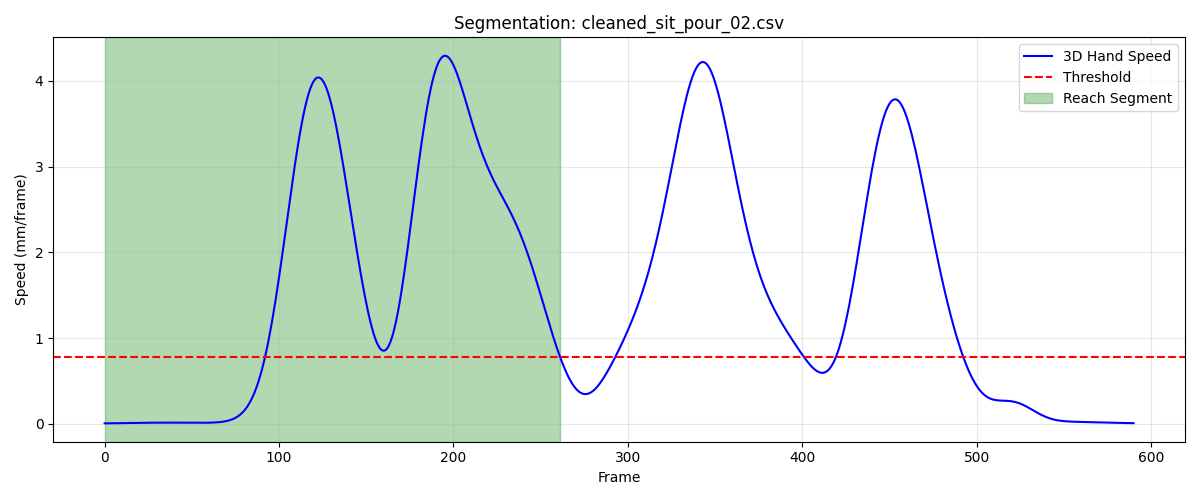

Data behind this chart, as committed beside it:
frame, sub_frame, shoulderr_x, shoulderr_y, shoulderr_z, humr1_x, humr1_y, humr1_z, humr2_x, humr2_y, humr2_z, humr3_x, humr3_y, humr3_z, humr4_x, humr4_y, humr4_z, humr5_x, humr5_y, humr5_z, humr6_x, humr6_y, humr6_z, humr7_x
1, 0, 236.9, -742.3, 355.8, 279.9, -629, 223.1, 291.2, -585, 166.3, 291.5, -670.5, 194, 228.4, -589.5, 219, 300.9, -642.6, 142.4, 249.3, -562.2, 173.9, 246.3
2, 0, 236.9, -742.4, 355.9, 279.9, -629, 223.2, 291.2, -585, 166.4, 291.5, -670.5, 194.1, 228.3, -589.6, 219.1, 300.9, -642.6, 142.5, 249.3, -562.2, 174, 240
3, 0, 236.9, -742.5, 355.9, 279.9, -629.1, 223.3, 291.2, -585, 166.5, 291.6, -670.5, 194.1, 228.3, -589.7, 219.2, 301, -642.6, 142.6, 249.3, -562.3, 174.1, 239.7
4, 0, 236.9, -742.6, 355.9, 279.9, -629.1, 223.4, 291.2, -585.1, 166.6, 291.6, -670.6, 194.2, 228.3, -589.8, 219.2, 301, -642.7, 142.7, 249.3, -562.3, 174.1, 239.7
5, 0, 236.9, -742.7, 355.9, 279.9, -629.1, 223.4, 291.2, -585.1, 166.7, 291.6, -670.6, 194.2, 228.3, -589.8, 219.3, 301, -642.7, 142.7, 249.3, -562.4, 174.2, 238.9
6, 0, 236.9, -742.8, 355.9, 279.9, -629.2, 223.4, 291.2, -585.1, 166.7, 291.7, -670.6, 194.3, 228.3, -589.9, 219.3, 301, -642.7, 142.8, 249.3, -562.4, 174.2, 239.6
7, 0, 236.9, -742.9, 355.9, 279.9, -629.2, 223.5, 291.3, -585.2, 166.7, 291.7, -670.7, 194.3, 228.3, -589.9, 219.3, 301.1, -642.7, 142.8, 249.3, -562.4, 174.3, 240
8, 0, 236.9, -742.9, 355.9, 279.9, -629.3, 223.5, 291.3, -585.2, 166.7, 291.7, -670.7, 194.3, 228.3, -589.9, 219.4, 301.1, -642.8, 142.8, 249.3, -562.5, 174.3, 239.9
9, 0, 236.9, -743, 355.9, 279.9, -629.3, 223.4, 291.3, -585.2, 166.7, 291.7, -670.7, 194.2, 228.4, -590, 219.3, 301.1, -642.8, 142.7, 249.3, -562.5, 174.3, 239.9
10, 0, 237, -743.1, 355.8, 279.9, -629.3, 223.4, 291.3, -585.2, 166.7, 291.7, -670.8, 194.2, 228.4, -590, 219.3, 301.1, -642.8, 142.7, 249.3, -562.5, 174.2, 239.9
11, 0, 237, -743.1, 355.7, 280, -629.4, 223.3, 291.3, -585.3, 166.7, 291.7, -670.8, 194.2, 228.4, -590, 219.3, 301.1, -642.8, 142.6, 249.4, -562.5, 174.2, 240
12, 0, 237, -743.1, 355.7, 280, -629.4, 223.3, 291.3, -585.3, 166.6, 291.7, -670.8, 194.1, 228.4, -590, 219.2, 301.1, -642.8, 142.6, 249.4, -562.5, 174.2, 239.7
13, 0, 237, -743.2, 355.6, 280, -629.4, 223.2, 291.3, -585.3, 166.5, 291.7, -670.8, 194, 228.4, -590.1, 219.2, 301, -642.8, 142.5, 249.4, -562.5, 174.1, 238.8
14, 0, 237.1, -743.2, 355.5, 280, -629.4, 223.1, 291.3, -585.3, 166.4, 291.7, -670.9, 193.9, 228.4, -590.1, 219.1, 301, -642.9, 142.4, 249.4, -562.6, 174, 239.6
15, 0, 237.1, -743.2, 355.4, 280, -629.5, 222.9, 291.3, -585.3, 166.3, 291.7, -670.9, 193.8, 228.4, -590.1, 219, 301, -642.9, 142.2, 249.4, -562.6, 173.9, 240
16, 0, 237.1, -743.3, 355.3, 280, -629.5, 222.8, 291.3, -585.4, 166.2, 291.7, -670.9, 193.6, 228.4, -590.1, 218.9, 301, -642.9, 142.1, 249.4, -562.6, 173.8, 239.6
17, 0, 237.2, -743.3, 355.2, 280, -629.5, 222.7, 291.3, -585.4, 166.1, 291.7, -670.9, 193.5, 228.4, -590.2, 218.8, 301, -642.9, 142, 249.3, -562.6, 173.7, 239
18, 0, 237.2, -743.3, 355.1, 280, -629.5, 222.6, 291.3, -585.4, 165.9, 291.6, -671, 193.4, 228.4, -590.2, 218.7, 300.9, -642.9, 141.8, 249.3, -562.6, 173.6, 239.5
19, 0, 237.2, -743.4, 355, 280, -629.6, 222.4, 291.3, -585.4, 165.8, 291.6, -671, 193.2, 228.4, -590.2, 218.6, 300.9, -642.9, 141.7, 249.3, -562.6, 173.5, 239.7
20, 0, 237.3, -743.4, 354.9, 280, -629.6, 222.3, 291.2, -585.4, 165.7, 291.6, -671, 193.1, 228.4, -590.2, 218.5, 300.9, -643, 141.6, 249.3, -562.7, 173.4, 239.4
21, 0, 237.3, -743.4, 354.8, 280, -629.6, 222.2, 291.2, -585.5, 165.6, 291.6, -671, 192.9, 228.4, -590.3, 218.4, 300.9, -643, 141.4, 249.3, -562.7, 173.3, 239
22, 0, 237.4, -743.4, 354.7, 280, -629.6, 222.1, 291.2, -585.5, 165.4, 291.6, -671.1, 192.8, 228.5, -590.3, 218.3, 300.8, -643, 141.3, 249.3, -562.7, 173.2, 238.9
23, 0, 237.5, -743.4, 354.6, 280, -629.7, 221.9, 291.2, -585.5, 165.3, 291.6, -671.1, 192.7, 228.5, -590.3, 218.2, 300.8, -643, 141.2, 249.3, -562.7, 173.1, 239
24, 0, 237.5, -743.4, 354.5, 280, -629.7, 221.8, 291.2, -585.5, 165.2, 291.5, -671.1, 192.6, 228.5, -590.3, 218.1, 300.8, -643.1, 141.1, 249.3, -562.7, 173, 239.3
25, 0, 237.6, -743.4, 354.4, 280.1, -629.7, 221.7, 291.2, -585.6, 165.1, 291.6, -671.1, 192.4, 228.5, -590.3, 218, 300.8, -643.1, 140.9, 249.3, -562.8, 172.9, 239.4
26, 0, 237.7, -743.4, 354.3, 280.1, -629.7, 221.6, 291.3, -585.6, 165, 291.6, -671.1, 192.3, 228.6, -590.3, 217.9, 300.8, -643.1, 140.8, 249.3, -562.8, 172.8, 239.2
27, 0, 237.7, -743.4, 354.3, 280.2, -629.7, 221.6, 291.3, -585.6, 164.9, 291.6, -671.1, 192.2, 228.6, -590.3, 217.9, 300.8, -643.1, 140.7, 249.4, -562.8, 172.7, 238.8
28, 0, 237.8, -743.4, 354.2, 280.2, -629.7, 221.5, 291.3, -585.6, 164.8, 291.7, -671.1, 192.1, 228.7, -590.3, 217.8, 300.8, -643.1, 140.6, 249.4, -562.8, 172.6, 238.6
29, 0, 237.9, -743.4, 354.1, 280.3, -629.7, 221.4, 291.4, -585.6, 164.7, 291.7, -671.1, 192.1, 228.7, -590.3, 217.7, 300.9, -643.1, 140.6, 249.5, -562.8, 172.5, 238.5
30, 0, 238, -743.4, 354, 280.3, -629.7, 221.3, 291.4, -585.6, 164.6, 291.8, -671.1, 192, 228.8, -590.3, 217.6, 300.9, -643.1, 140.5, 249.5, -562.7, 172.5, 238.5
31, 0, 238.1, -743.4, 354, 280.4, -629.7, 221.3, 291.5, -585.5, 164.5, 291.9, -671.1, 191.9, 228.8, -590.3, 217.6, 301, -643.1, 140.4, 249.6, -562.7, 172.4, 238.4
32, 0, 238.2, -743.3, 353.9, 280.5, -629.7, 221.2, 291.5, -585.5, 164.5, 292, -671.1, 191.9, 228.9, -590.3, 217.5, 301, -643.1, 140.3, 249.6, -562.7, 172.3, 238.6
33, 0, 238.3, -743.3, 353.9, 280.5, -629.7, 221.1, 291.6, -585.5, 164.4, 292.1, -671.1, 191.8, 229, -590.3, 217.4, 301.1, -643, 140.3, 249.7, -562.7, 172.2, 239.3
34, 0, 238.4, -743.3, 353.8, 280.6, -629.6, 221.1, 291.7, -585.5, 164.4, 292.2, -671, 191.7, 229.1, -590.3, 217.4, 301.2, -643, 140.2, 249.8, -562.7, 172.2, 239.6
35, 0, 238.5, -743.3, 353.8, 280.7, -629.6, 221, 291.8, -585.5, 164.3, 292.3, -671, 191.7, 229.2, -590.2, 217.3, 301.3, -643, 140.2, 249.9, -562.7, 172.1, 239.6
36, 0, 238.6, -743.2, 353.7, 280.8, -629.6, 220.9, 291.9, -585.4, 164.2, 292.4, -671, 191.6, 229.2, -590.2, 217.2, 301.4, -643, 140.1, 249.9, -562.7, 172, 239.7
37, 0, 238.8, -743.2, 353.7, 280.9, -629.6, 220.9, 292, -585.4, 164.2, 292.5, -671, 191.6, 229.3, -590.2, 217.2, 301.4, -643, 140, 250, -562.6, 172, 239.8
38, 0, 238.9, -743.2, 353.6, 281, -629.6, 220.8, 292.1, -585.4, 164.1, 292.6, -671, 191.5, 229.4, -590.2, 217.1, 301.5, -642.9, 140, 250.1, -562.6, 171.9, 239.9
39, 0, 239, -743.2, 353.6, 281.1, -629.6, 220.7, 292.2, -585.4, 164.1, 292.7, -671, 191.5, 229.5, -590.2, 217.1, 301.6, -642.9, 139.9, 250.2, -562.6, 171.9, 239.9
40, 0, 239.1, -743.2, 353.5, 281.2, -629.6, 220.7, 292.2, -585.4, 164, 292.7, -671, 191.4, 229.6, -590.2, 217, 301.6, -643, 139.8, 250.3, -562.6, 171.8, 239.9
41, 0, 239.2, -743.2, 353.5, 281.3, -629.6, 220.6, 292.3, -585.4, 164, 292.8, -671, 191.4, 229.7, -590.2, 217, 301.6, -643, 139.8, 250.3, -562.6, 171.8, 240
42, 0, 239.3, -743.2, 353.5, 281.4, -629.6, 220.6, 292.4, -585.4, 163.9, 292.9, -671, 191.3, 229.8, -590.2, 217, 301.7, -643, 139.7, 250.4, -562.6, 171.7, 240.1
43, 0, 239.4, -743.2, 353.5, 281.4, -629.6, 220.5, 292.5, -585.4, 163.9, 293, -671, 191.3, 229.8, -590.2, 216.9, 301.7, -643, 139.6, 250.5, -562.7, 171.7, 240.2
44, 0, 239.5, -743.2, 353.4, 281.5, -629.6, 220.5, 292.5, -585.5, 163.8, 293.1, -671, 191.2, 229.9, -590.2, 216.9, 301.7, -643, 139.6, 250.5, -562.7, 171.7, 240.3
45, 0, 239.6, -743.2, 353.4, 281.6, -629.6, 220.5, 292.6, -585.5, 163.8, 293.1, -671, 191.2, 230, -590.3, 216.9, 301.8, -643, 139.5, 250.6, -562.7, 171.6, 240.1
46, 0, 239.7, -743.2, 353.4, 281.7, -629.6, 220.4, 292.6, -585.5, 163.7, 293.2, -671, 191.2, 230, -590.3, 216.9, 301.8, -643, 139.5, 250.6, -562.7, 171.6, 239.8
47, 0, 239.8, -743.2, 353.4, 281.8, -629.6, 220.4, 292.7, -585.5, 163.7, 293.3, -671, 191.1, 230.1, -590.3, 216.8, 301.9, -643, 139.5, 250.7, -562.7, 171.6, 239.9
48, 0, 239.9, -743.2, 353.4, 281.8, -629.6, 220.4, 292.7, -585.5, 163.7, 293.4, -671, 191.1, 230.1, -590.3, 216.8, 302, -643, 139.4, 250.7, -562.7, 171.6, 240.1
49, 0, 240, -743.2, 353.4, 281.9, -629.6, 220.4, 292.8, -585.5, 163.6, 293.4, -671.1, 191.1, 230.2, -590.3, 216.8, 302.1, -643, 139.4, 250.8, -562.7, 171.5, 240.4
50, 0, 240.1, -743.2, 353.4, 282, -629.6, 220.4, 292.8, -585.5, 163.6, 293.5, -671.1, 191.1, 230.2, -590.4, 216.8, 302.2, -643, 139.4, 250.8, -562.8, 171.5, 240.4
51, 0, 240.2, -743.2, 353.4, 282, -629.6, 220.4, 292.9, -585.5, 163.6, 293.6, -671.1, 191.1, 230.3, -590.4, 216.8, 302.3, -643, 139.4, 250.9, -562.8, 171.5, 240.5
52, 0, 240.3, -743.2, 353.4, 282.1, -629.6, 220.4, 292.9, -585.5, 163.6, 293.7, -671.1, 191.1, 230.3, -590.4, 216.8, 302.4, -643, 139.4, 250.9, -562.8, 171.5, 240.6
53, 0, 240.3, -743.2, 353.4, 282.1, -629.6, 220.4, 293, -585.5, 163.6, 293.7, -671.1, 191.1, 230.4, -590.4, 216.7, 302.5, -643, 139.4, 251, -562.8, 171.5, 240.6
54, 0, 240.4, -743.2, 353.4, 282.2, -629.6, 220.4, 293, -585.5, 163.6, 293.8, -671.1, 191.1, 230.4, -590.4, 216.7, 302.5, -643, 139.4, 251, -562.8, 171.5, 240.7
55, 0, 240.5, -743.2, 353.4, 282.2, -629.7, 220.4, 293.1, -585.5, 163.6, 293.9, -671.1, 191.1, 230.5, -590.5, 216.7, 302.6, -643, 139.4, 251, -562.8, 171.5, 240.8
56, 0, 240.6, -743.2, 353.4, 282.3, -629.7, 220.4, 293.1, -585.5, 163.6, 293.9, -671.1, 191.1, 230.5, -590.5, 216.7, 302.7, -643, 139.4, 251.1, -562.8, 171.4, 240.8
57, 0, 240.6, -743.3, 353.4, 282.3, -629.7, 220.3, 293.1, -585.5, 163.6, 294, -671.1, 191.1, 230.6, -590.5, 216.7, 302.7, -643, 139.4, 251.1, -562.8, 171.4, 240.9
58, 0, 240.7, -743.3, 353.4, 282.4, -629.7, 220.3, 293.2, -585.5, 163.6, 294, -671.1, 191, 230.6, -590.5, 216.7, 302.8, -643, 139.4, 251.1, -562.9, 171.4, 240.9
59, 0, 240.8, -743.3, 353.4, 282.4, -629.7, 220.3, 293.2, -585.5, 163.6, 294, -671.1, 191, 230.7, -590.6, 216.6, 302.8, -643, 139.4, 251.2, -562.9, 171.4, 241
60, 0, 240.8, -743.3, 353.4, 282.5, -629.8, 220.3, 293.3, -585.5, 163.5, 294.1, -671.1, 191, 230.7, -590.6, 216.6, 302.8, -643, 139.4, 251.2, -562.9, 171.4, 240.9
... 202 more rows
